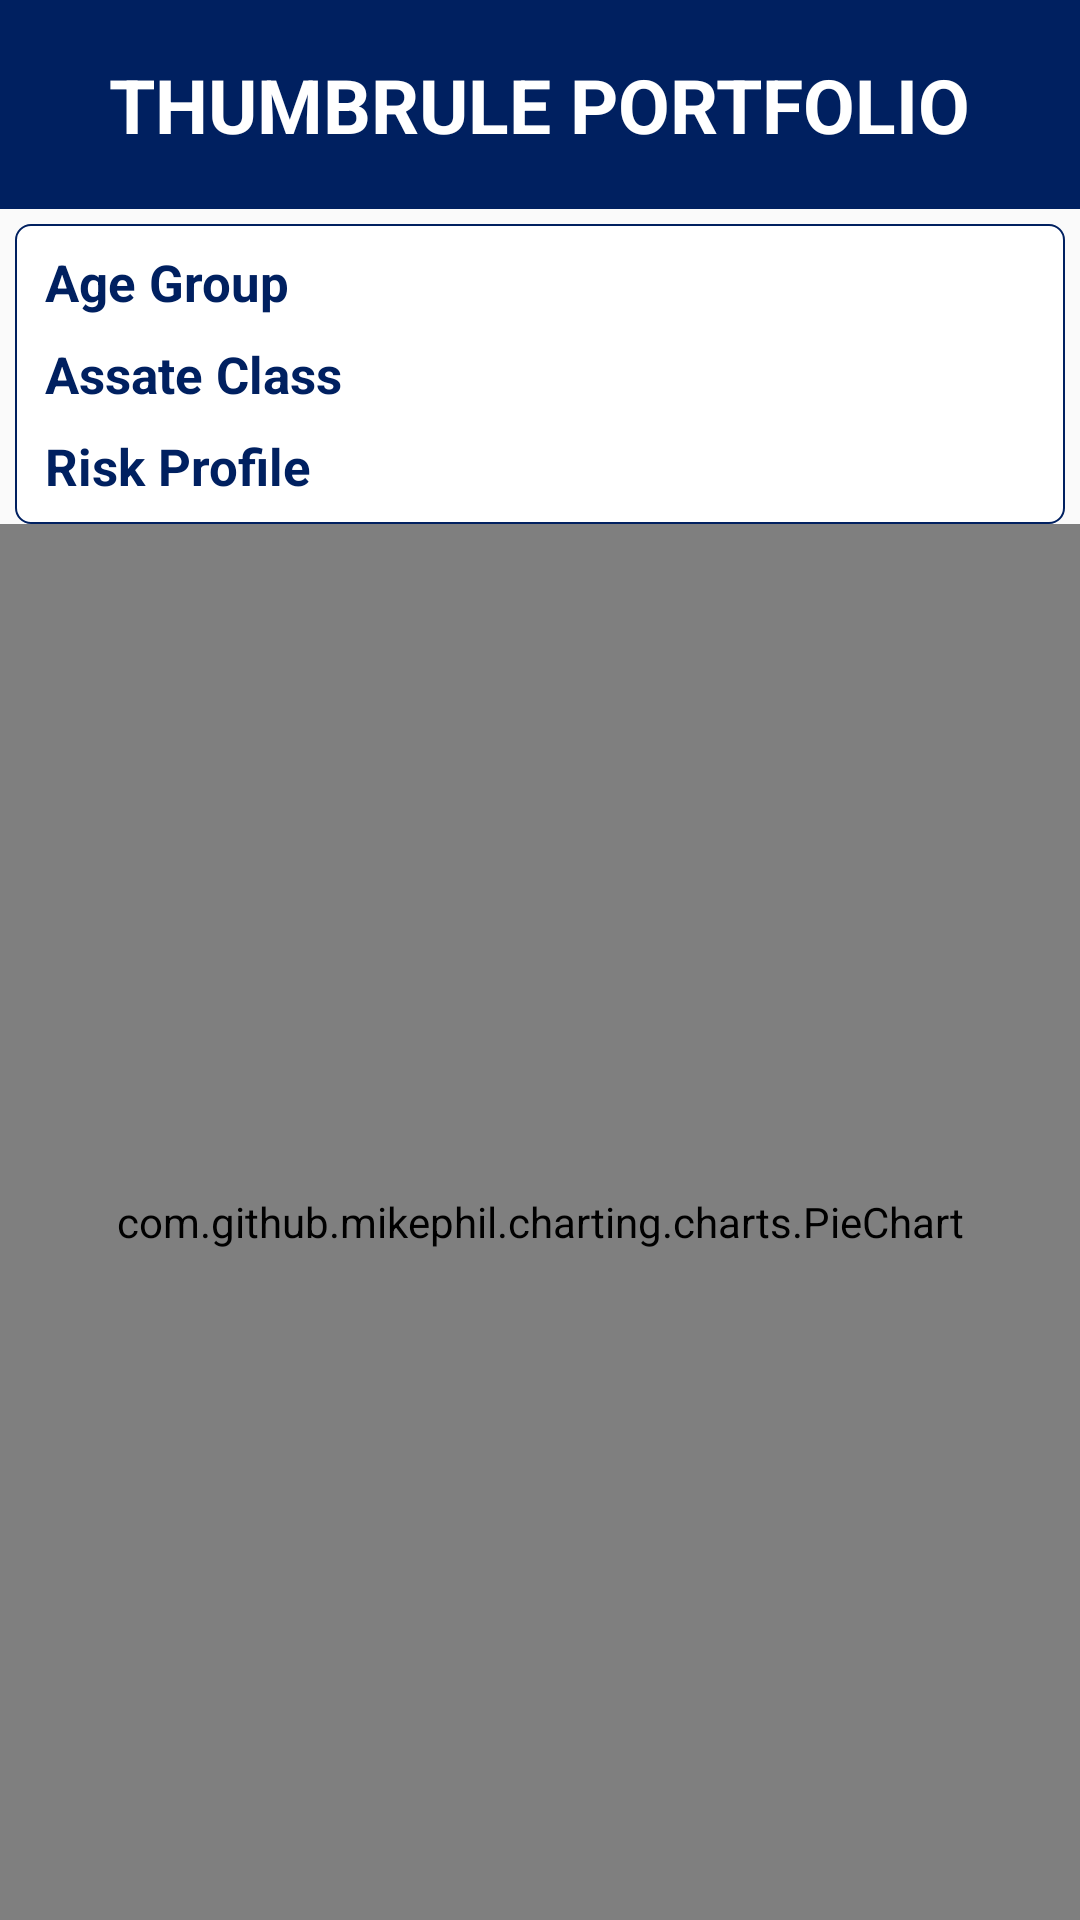

Reconstruct the res/layout file that produces this screen, plus the resources it refers to.
<!-- AndroidManifest.xml: application theme AppTheme -->
<!-- res/layout/pie_chart.xml -->
<?xml version="1.0" encoding="utf-8" ?>
<RelativeLayout
    xmlns:android="http://schemas.android.com/apk/res/android"
    android:layout_width="match_parent"
    android:layout_height="fill_parent">
    <LinearLayout
        android:orientation="vertical"
        android:id="@+id/ll"
        android:layout_width="match_parent"
        android:layout_height="wrap_content">

        <LinearLayout
            android:background="#002060"
            android:gravity="center"
            android:layout_width="match_parent"
            android:layout_height="wrap_content">
        <TextView
            android:layout_marginTop="18dp"
            android:layout_marginBottom="18dp"
            android:id="@+id/textview"
            android:gravity="center"
            android:layout_gravity="center"
            android:textAlignment="center"
            android:layout_width="wrap_content"
            android:layout_height="match_parent"
            android:textColor="#ffffff"
            android:textSize="25sp"
            android:textStyle="bold"
            android:text="THUMBRULE PORTFOLIO"/>
        </LinearLayout>

        <LinearLayout
            android:layout_marginTop="5dp"
            android:layout_marginLeft="5dp"
            android:layout_marginRight="5dp"
            android:background="@drawable/border"
            android:orientation="vertical"
            android:layout_width="match_parent"
            android:layout_height="wrap_content">

        <LinearLayout
            android:layout_marginLeft="10dp"
            android:layout_marginRight="10dp"
            android:layout_marginTop="8dp"
            android:layout_width="match_parent"
            android:layout_height="wrap_content"
            android:orientation="horizontal">

            <TextView
                android:layout_width="120dp"
                android:layout_height="wrap_content"
                android:textColor="#002060"
                android:textSize="17sp"
                android:textStyle="bold"
                android:text="Age Group"/>
            <TextView
                android:layout_marginLeft="10dp"
                android:textAlignment="center"
                android:id="@+id/et1"
                android:textSize="13sp"
                android:textStyle="bold"
                android:layout_width="match_parent"
                android:layout_height="wrap_content"
                android:clickable="false"
                android:cursorVisible="false"
                android:focusable="false"
                android:focusableInTouchMode="false"/>
        </LinearLayout>
        <LinearLayout
            android:layout_marginLeft="10dp"
            android:layout_marginRight="10dp"
            android:layout_marginTop="8dp"
            android:layout_width="match_parent"
            android:layout_height="wrap_content"
            android:orientation="horizontal">

            <TextView
                android:textColor="#002060"
                android:textSize="17sp"
                android:textStyle="bold"
                android:layout_width="120dp"
                android:layout_height="wrap_content"
                android:text="Assate Class"/>
            <TextView
                android:layout_marginLeft="10dp"
                android:textAlignment="center"
                android:id="@+id/et2"
                android:textSize="13sp"
                android:clickable="false"
                android:textStyle="bold"
                android:cursorVisible="false"
                android:focusable="false"
                android:focusableInTouchMode="false"
                android:layout_width="match_parent"
                android:layout_height="wrap_content" />
        </LinearLayout>
        <LinearLayout
            android:layout_marginBottom="8dp"
            android:layout_marginLeft="10dp"
            android:layout_marginRight="10dp"
            android:layout_marginTop="8dp"
            android:layout_width="match_parent"
            android:layout_height="wrap_content"
            android:orientation="horizontal">

            <TextView
                android:layout_width="120dp"
                android:textColor="#002060"
                android:textSize="17sp"
                android:textStyle="bold"
                android:layout_height="wrap_content"
                android:text="Risk Profile"/>
            <TextView
                android:layout_marginLeft="10dp"
                android:textAlignment="center"
                android:id="@+id/et3"
                android:textSize="13sp"
                android:textStyle="bold"
                android:clickable="false"
                android:cursorVisible="false"
                android:focusable="false"
                android:focusableInTouchMode="false"
                android:layout_width="match_parent"
                android:layout_height="wrap_content" />
        </LinearLayout>
        </LinearLayout>


    </LinearLayout>

    <LinearLayout
        android:layout_marginTop="0dp"
        android:layout_below="@+id/ll"
        android:layout_width="match_parent"
        android:layout_height="match_parent">

    <com.github.mikephil.charting.charts.PieChart
        android:id="@+id/idPieChart"
        android:layout_width="match_parent"
        android:layout_height="match_parent"
        />
    </LinearLayout>
</RelativeLayout>
<!-- resources referenced by this layout -->
<resources>
  <!-- drawable border (drawable) -->
  <?xml version="1.0" encoding="utf-8"?>
  <shape
      xmlns:android="http://schemas.android.com/apk/res/android"
      android:shape="rectangle">
      <corners
          android:radius="5dp"
          android:topRightRadius="5dp"
          android:topLeftRadius="5dp"
          android:bottomLeftRadius="5dp"
          android:bottomRightRadius="5dp"
          />
      <solid android:color="#ffffff"
          />
      <stroke
          android:width=".6dip"
          android:color="#002060" />
  </shape>
  <style name="AppTheme" parent="Theme.AppCompat.Light.NoActionBar">
          
          <item name="colorPrimary">@color/colorPrimary</item>
          <item name="colorPrimaryDark">@color/colorPrimaryDark</item>
          <item name="colorAccent">@color/colorAccent</item>
      </style>
  <!-- not gathered from this repository: default colours our renderer supplied (Android Studio template values) -->
  <color name="colorPrimary">#FF6200EE</color>
  <color name="colorPrimaryDark">#FF3700B3</color>
  <color name="colorAccent">#FF03DAC5</color>
</resources>
